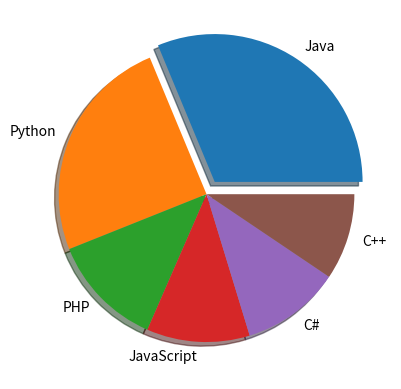

Generate this figure with matplotlib:
import pandas as pd
import numpy as np

from matplotlib import pyplot as plt

languages=["Java","Python", "PHP", "JavaScript","C#", "C++"]
Popularity = [22.2, 17.6, 8.8, 8, 7.7, 6.7]

explode=[0.1,0,0,0,0,0]

plt.pie(Popularity,labels=languages,explode=explode,shadow=True)
plt.show()
